Photos from the image-classification dataset "Data_new" in the GitHub repository QMIND-Team/GC_computer_vision. Its 5 classes are: annies snickerdoodle cinnamon sugar, blue diamond nut thins almond cheddar, blue diamond nut thins almond seasalt, Higgins and Burke naturals peppermint, patels dal tadka lentil curry.

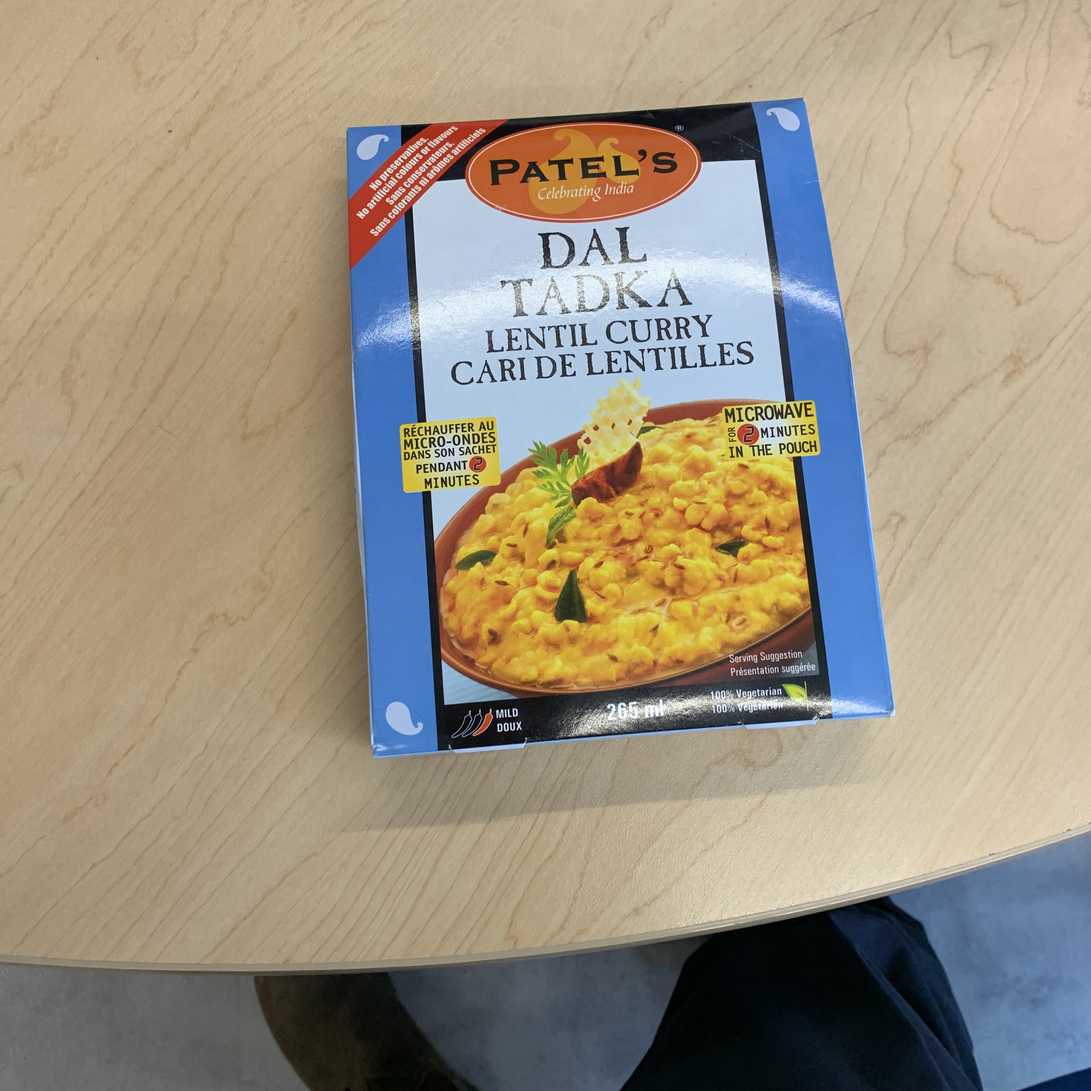
Label: patels dal tadka lentil curry

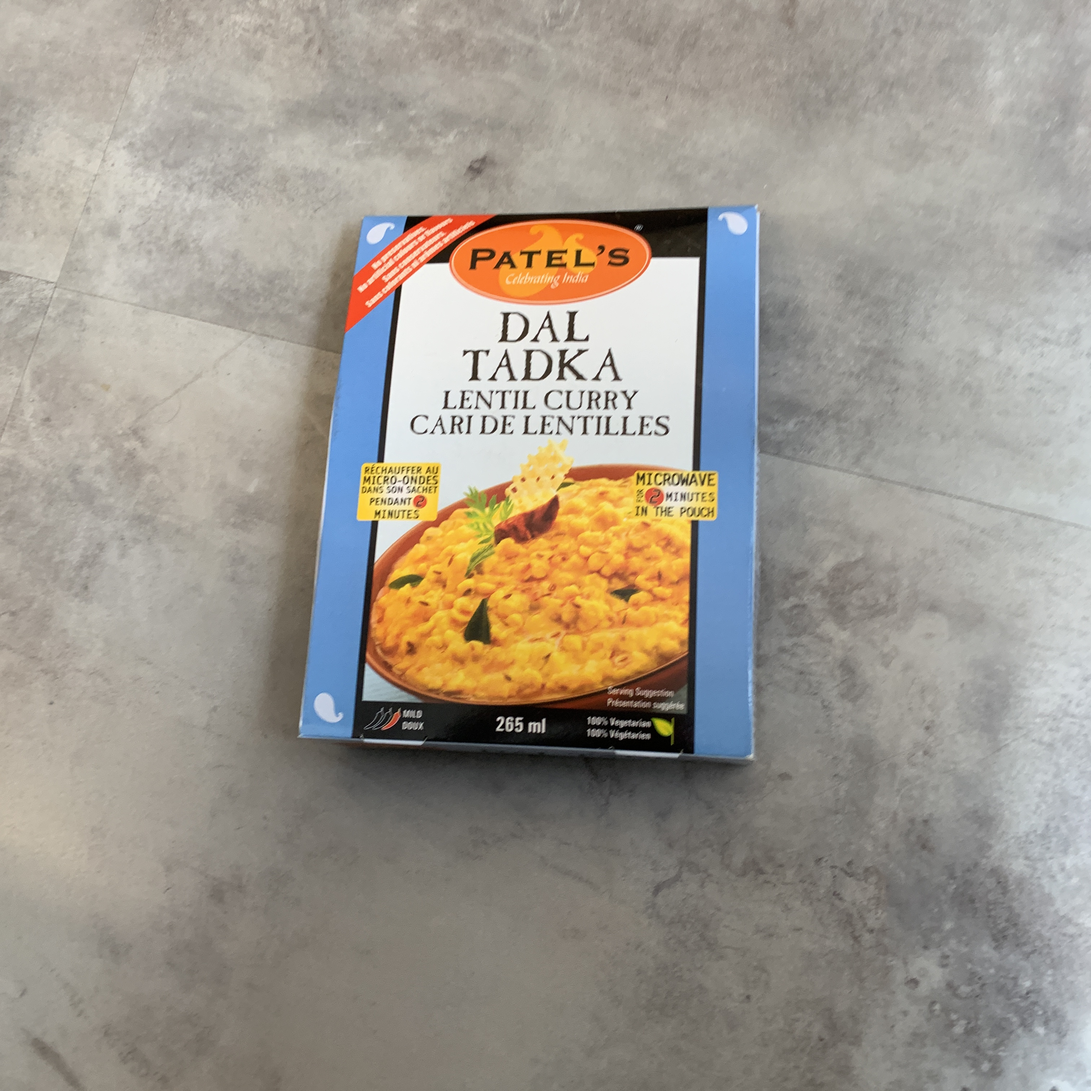
Label: patels dal tadka lentil curry

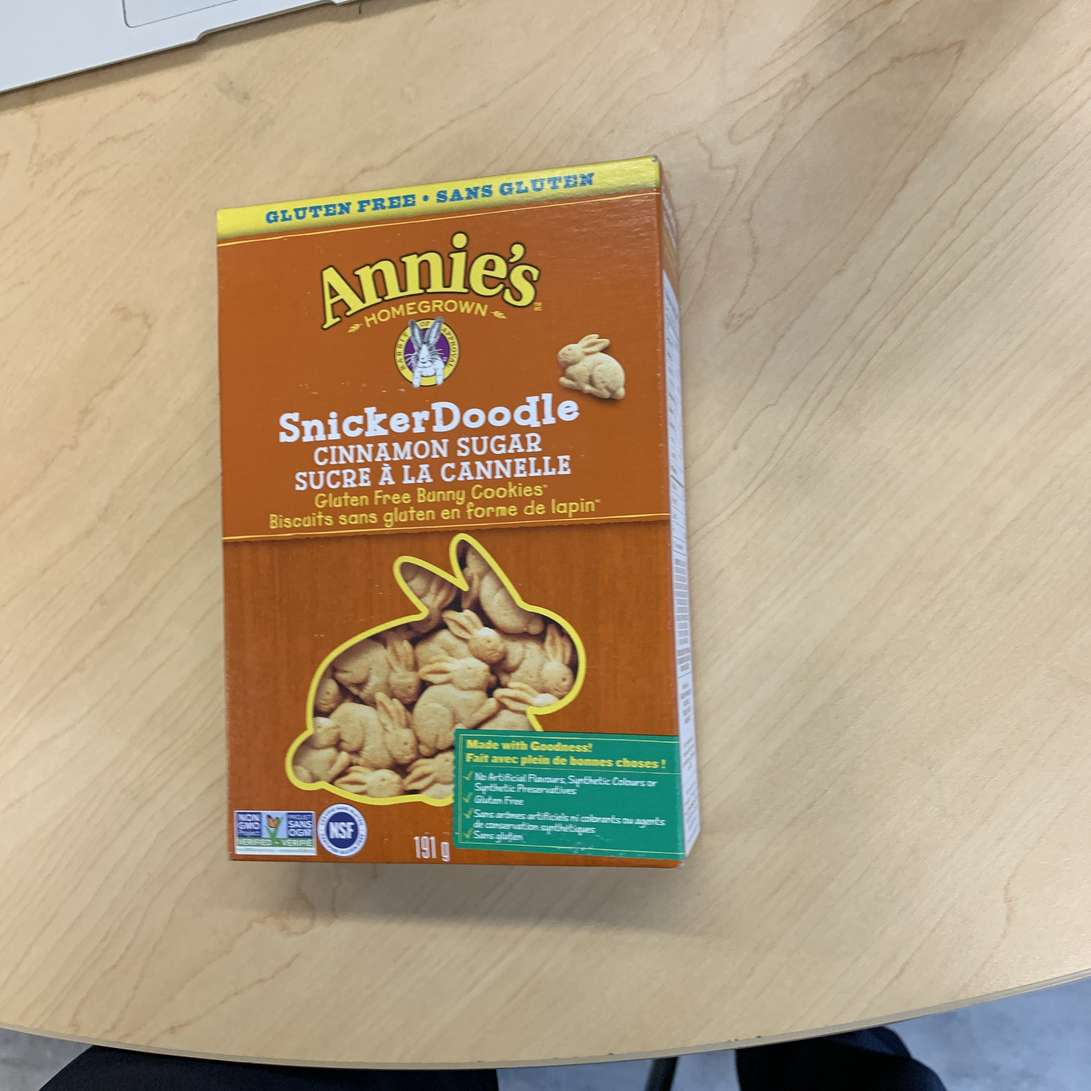
Label: annies snickerdoodle cinnamon sugar

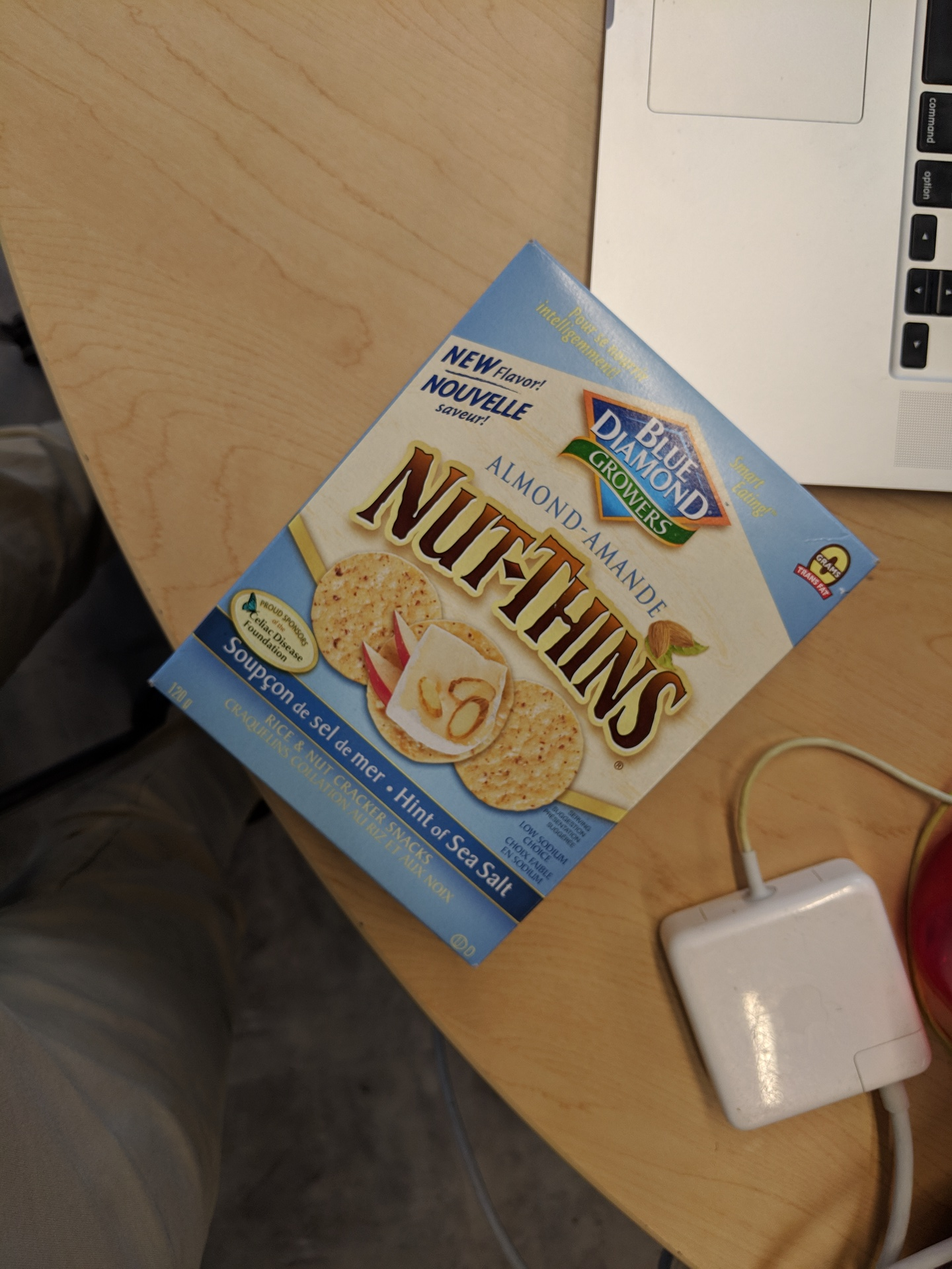
Label: blue diamond nut thins almond seasalt

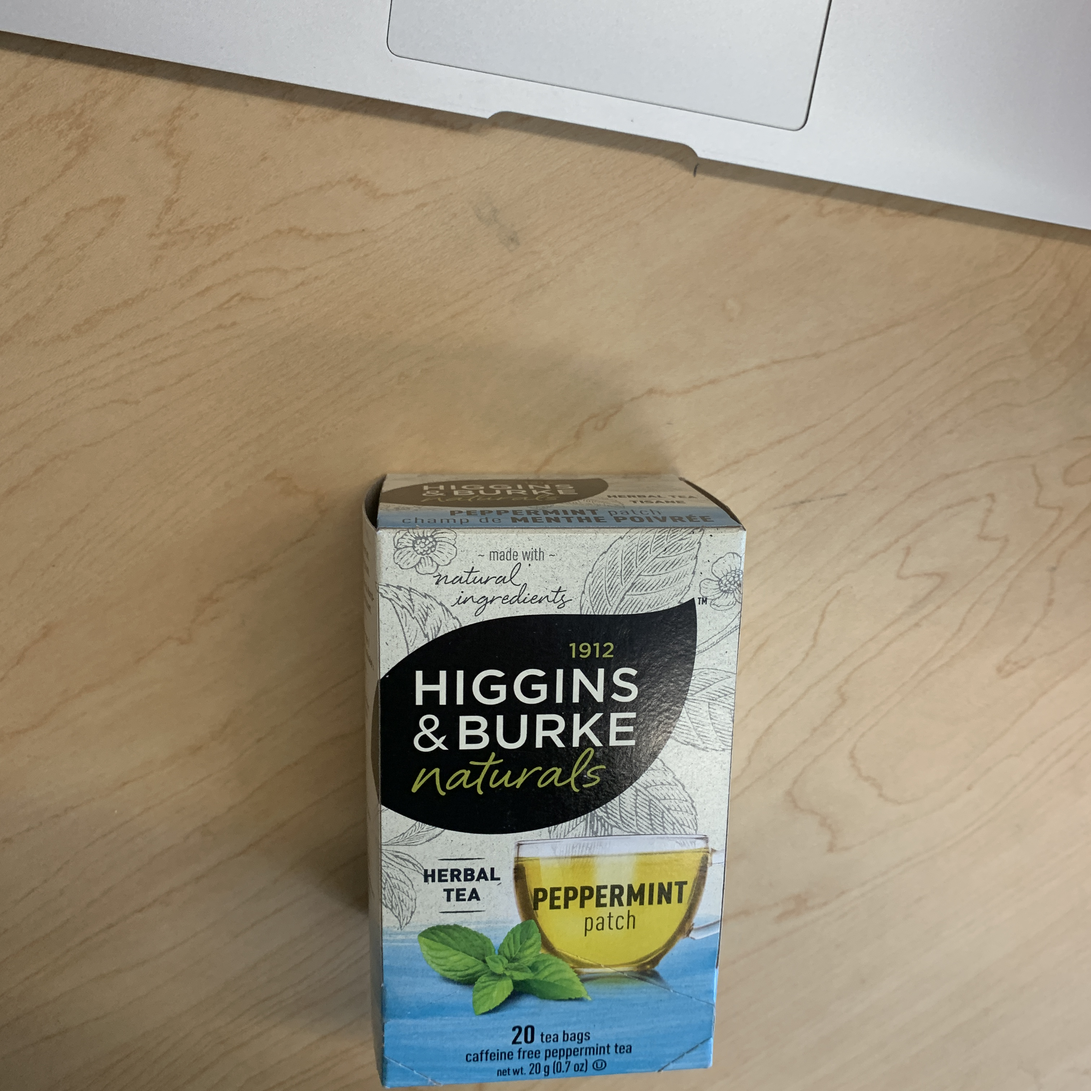
Label: Higgins and Burke naturals peppermint

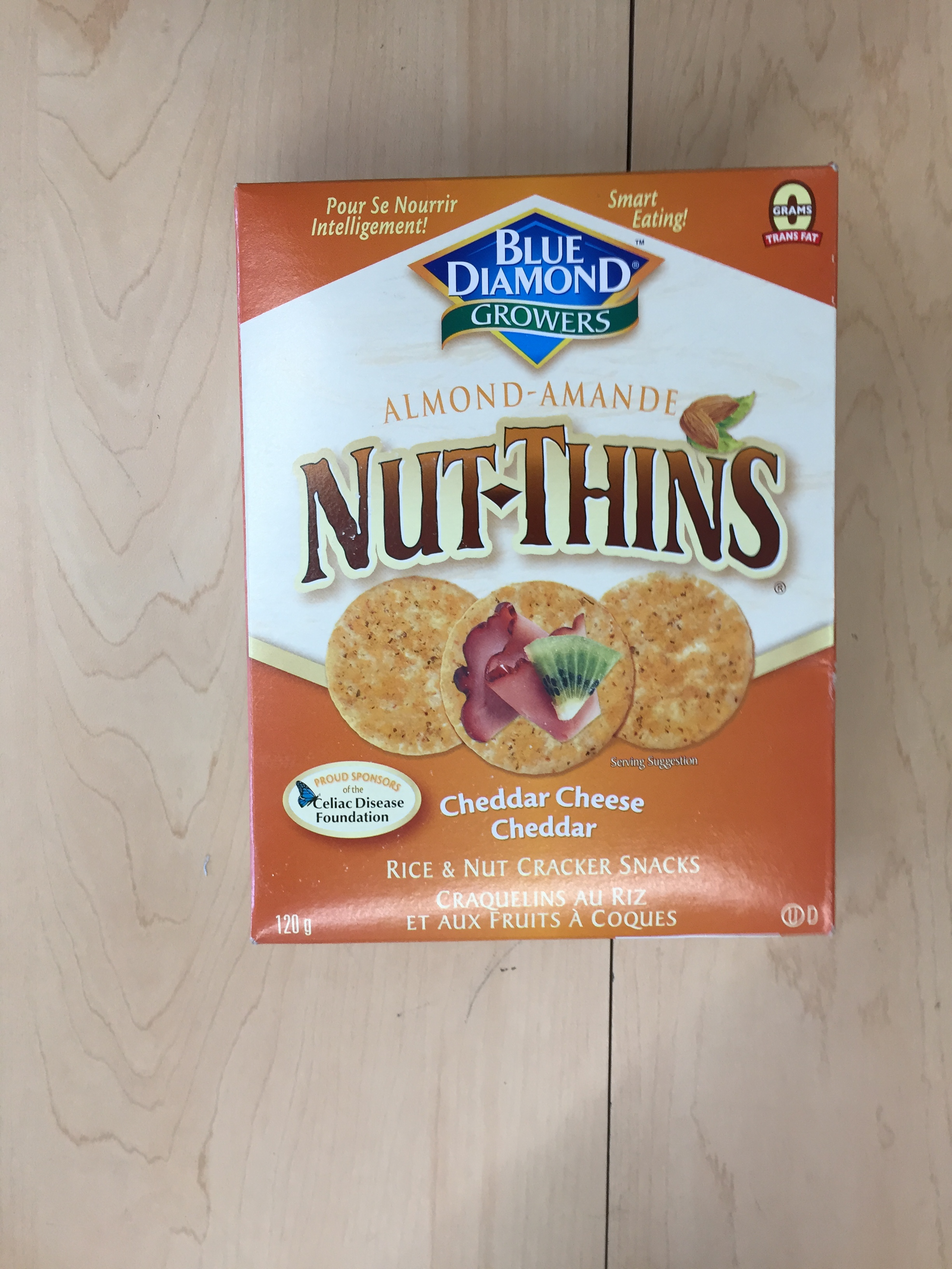
Label: blue diamond nut thins almond cheddar
